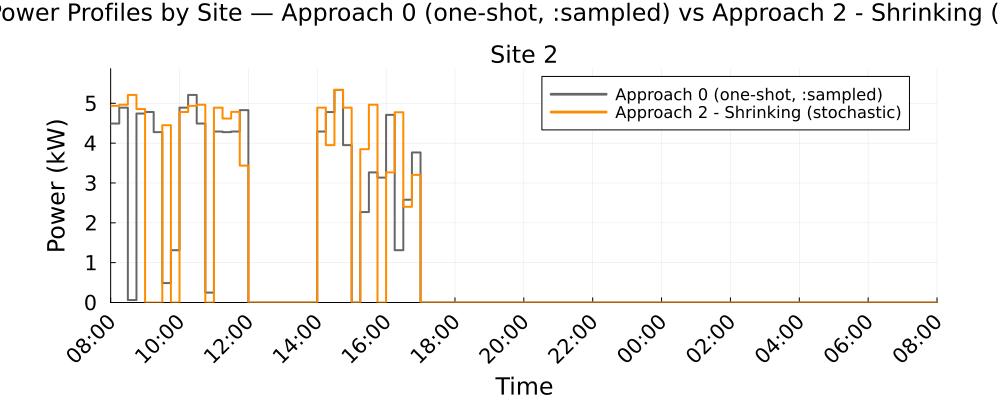

The file beside this chart, header and first rows:
Time_Period, Clock, Site_2_A0_kW, Site_2_A2S_kW
1, 08:00, 4.492, 4.935
2, 08:15, 4.891, 4.963
3, 08:30, 0.061, 5.21
4, 08:45, 4.742, 4.854
5, 09:00, 4.781, 0.0
6, 09:15, 4.277, 0.0
7, 09:30, 0.4879, 4.45
8, 09:45, 1.313, 0.0
9, 10:00, 4.891, 4.781
10, 10:15, 5.21, 4.935
11, 10:30, 4.492, 4.963
12, 10:45, 0.2481, 0.0
13, 11:00, 4.291, 4.891
14, 11:15, 4.277, 4.618
15, 11:30, 4.291, 4.784
16, 11:45, 4.828, 3.437
17, 12:00, 0.0, 0.0
18, 12:15, 0.0, 0.0
19, 12:30, 0.0, 0.0
20, 12:45, 0.0, 0.0
21, 13:00, 0.0, 0.0
22, 13:15, 0.0, 0.0
23, 13:30, 0.0, 0.0
24, 13:45, 0.0, 0.0
25, 14:00, 4.291, 4.891
26, 14:15, 4.78, 3.95
27, 14:30, 5.336, 5.336
28, 14:45, 3.95, 4.891
29, 15:00, 0.0, 0.0
30, 15:15, 2.27, 3.849
31, 15:30, 3.265, 4.963
32, 15:45, 3.134, 0.0
33, 16:00, 4.709, 3.265
34, 16:15, 1.313, 4.775
35, 16:30, 2.58, 2.402
36, 16:45, 3.766, 3.203
37, 17:00, 0.0, 0.0
38, 17:15, 0.0, 0.0
39, 17:30, 0.0, 0.0
40, 17:45, 0.0, 0.0
41, 18:00, 0.0, 0.0
42, 18:15, 0.0, 0.0
43, 18:30, 0.0, 0.0
44, 18:45, 0.0, 0.0
45, 19:00, 0.0, 0.0
46, 19:15, 0.0, 0.0
47, 19:30, 0.0, 0.0
48, 19:45, 0.0, 0.0
49, 20:00, 0.0, 0.0
50, 20:15, 0.0, 0.0
51, 20:30, 0.0, 0.0
52, 20:45, 0.0, 0.0
53, 21:00, 0.0, 0.0
54, 21:15, 0.0, 0.0
55, 21:30, 0.0, 0.0
56, 21:45, 0.0, 0.0
57, 22:00, 0.0, 0.0
58, 22:15, 0.0, 0.0
59, 22:30, 0.0, 0.0
60, 22:45, 0.0, 0.0
... 36 more rows
